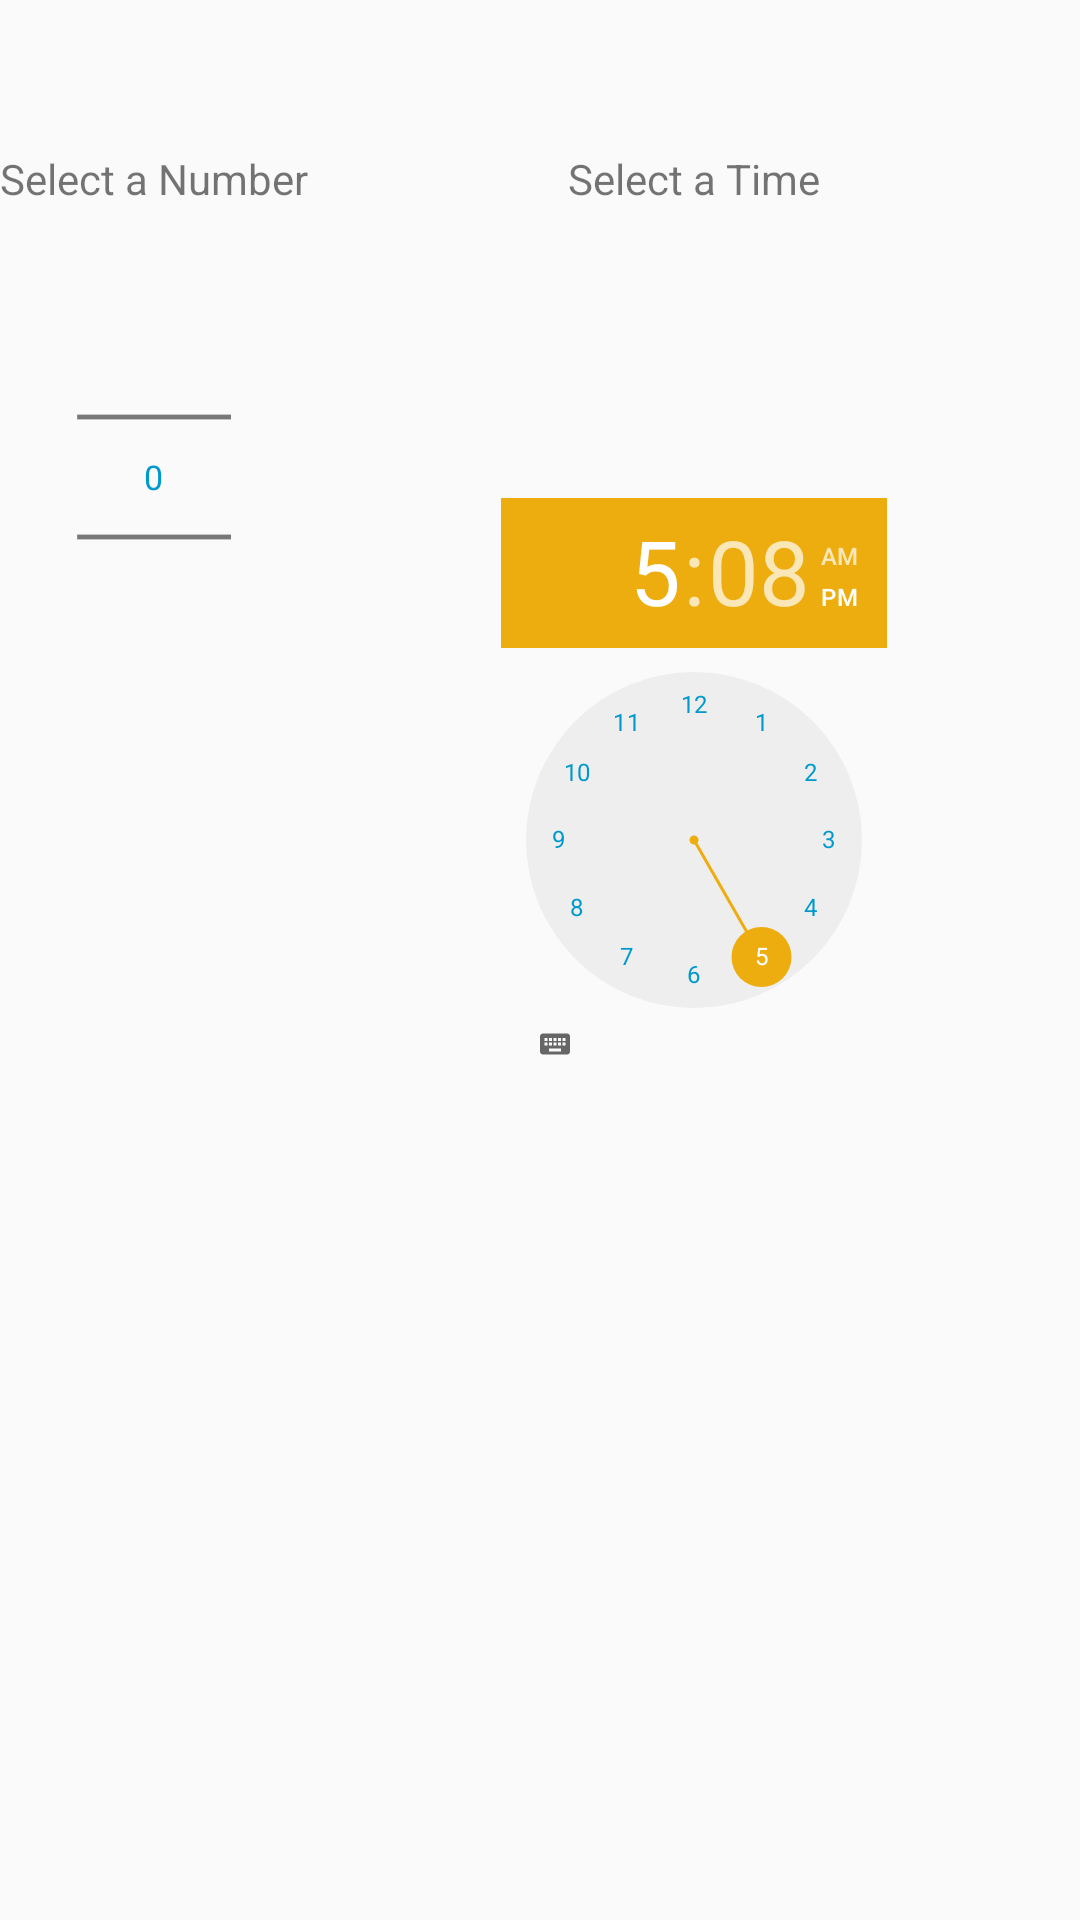

Write the Android layout XML for this screen, with the resource values it uses.
<!-- AndroidManifest.xml: application theme AppTheme -->
<!-- res/layout/fragment_selector.xml -->
<FrameLayout xmlns:android="http://schemas.android.com/apk/res/android"
    xmlns:tools="http://schemas.android.com/tools"
    android:layout_width="match_parent"
    android:layout_height="match_parent"
    tools:context="com.example.riccieli.mercurio.control.SelectorFragment">

    
    <LinearLayout
        android:layout_width="wrap_content"
        android:layout_height="wrap_content"
        android:orientation="horizontal"
        android:layout_marginTop="5dp"
        android:gravity="center_horizontal">

    <LinearLayout
        android:layout_width="wrap_content"
        android:layout_height="wrap_content"
        android:orientation="vertical"
        android:layout_marginTop="5dp"
        android:gravity="center_horizontal">

    <TextView
        android:layout_width="wrap_content"
        android:layout_height="wrap_content"
        android:text="Select a Number"
        android:id="@+id/tv_number"
        android:layout_marginTop="40dp" />
    <NumberPicker
        android:layout_width="wrap_content"
        android:layout_height="wrap_content"
        android:id="@+id/number_picker"
        android:persistentDrawingCache="animation"
        android:scaleX=".8"
        android:scaleY=".8"/>
</LinearLayout>
    <LinearLayout
        android:layout_width="wrap_content"
        android:layout_height="wrap_content"
        android:orientation="vertical"
        android:layout_marginTop="5dp"
        android:gravity="center">
    <TextView
        android:layout_width="wrap_content"
        android:layout_height="wrap_content"
        android:text="Select a Time"
        android:id="@+id/tv_time"
        android:layout_marginTop="40dp" />
    <TimePicker
        android:layout_width="wrap_content"
        android:layout_height="wrap_content"
        android:id="@+id/time_picker"
        android:scaleX=".5"
        android:scaleY=".5"/>
</LinearLayout>
    </LinearLayout>
</FrameLayout>
<!-- resources referenced by this layout -->
<resources>
  <style name="AppTheme" parent="Theme.AppCompat.Light.DarkActionBar">
          
          <item name="colorPrimary">@android:color/holo_blue_dark</item>
          <item name="colorPrimaryDark">@color/colorPrimaryDark</item>
          <item name="colorAccent">@color/colorAccent</item>
          <item name="android:textColorPrimary">@android:color/holo_blue_dark</item>
          <item name="android:navigationBarColor">@android:color/holo_blue_dark</item>
          <item name="android:statusBarColor">@android:color/holo_blue_dark</item>
          <item name="windowActionBar">false</item>
          <item name="windowNoTitle">true</item>
      </style>
  <color name="colorPrimaryDark">#ffab00</color>
  <color name="colorAccent">#eead0e</color>
</resources>
